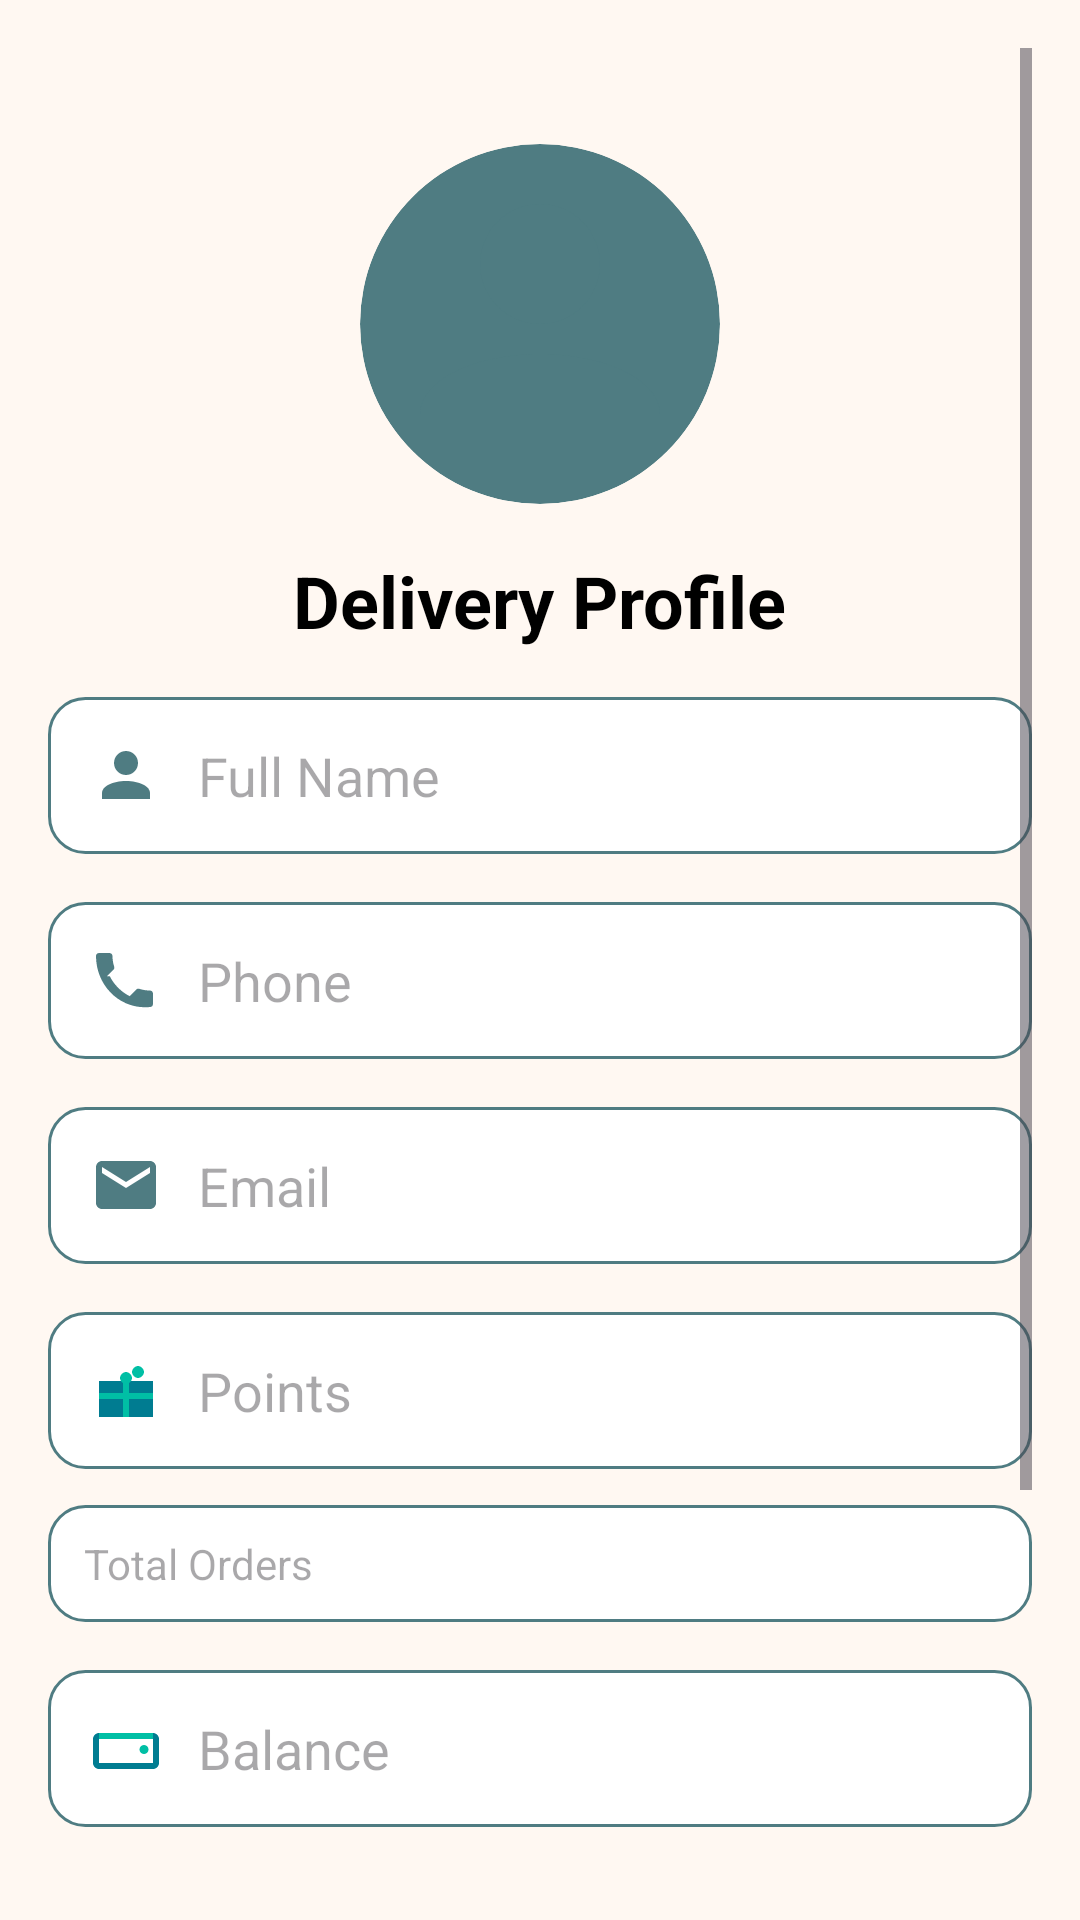

The Android layout XML behind this screen, and the referenced resources:
<!-- AndroidManifest.xml: application theme Theme.Talabat -->
<!-- res/layout/activity_delivery_profile.xml -->
<?xml version="1.0" encoding="utf-8"?>
<ScrollView xmlns:android="http://schemas.android.com/apk/res/android"
    xmlns:app="http://schemas.android.com/apk/res-auto"
    android:layout_width="match_parent"
    android:layout_height="match_parent"
    android:background="#FFF8F2"
    android:padding="16dp">

    <androidx.constraintlayout.widget.ConstraintLayout
        android:layout_width="match_parent"
        android:layout_height="wrap_content">

        
        <ImageView
            android:id="@+id/profileImage"
            android:layout_width="120dp"
            android:layout_height="120dp"
            android:layout_marginTop="32dp"
            android:background="@drawable/circle_background"
            android:clipToOutline="true"
            android:scaleType="centerCrop"
            android:contentDescription="Profile Image"
            android:src="@drawable/ic_person"
            app:layout_constraintTop_toTopOf="parent"
            app:layout_constraintStart_toStartOf="parent"
            app:layout_constraintEnd_toEndOf="parent" />

        
        <TextView
            android:id="@+id/tvTitle"
            android:layout_width="wrap_content"
            android:layout_height="wrap_content"
            android:text="Delivery Profile"
            android:textSize="24sp"
            android:textStyle="bold"
            android:textColor="#000000"
            android:layout_marginTop="16dp"
            app:layout_constraintTop_toBottomOf="@id/profileImage"
            app:layout_constraintStart_toStartOf="parent"
            app:layout_constraintEnd_toEndOf="parent"/>
        <ImageButton
            android:id="@+id/btnBack"
            android:layout_width="41dp"
            android:layout_height="53dp"
            android:background="@android:color/transparent"
            android:src="@drawable/ic_arrow_back"
            android:contentDescription="Back"
            app:tint="#4F7C82"
            app:layout_constraintStart_toStartOf="parent"
            app:layout_constraintTop_toTopOf="parent" />

        
        <EditText
            android:id="@+id/inputName"
            android:layout_width="0dp"
            android:layout_height="wrap_content"
            android:hint="Full Name"
            android:inputType="textPersonName"
            android:enabled="false"
            android:focusable="false"
            android:drawableStart="@drawable/ic_person"
            android:drawablePadding="12dp"
            android:background="@drawable/rounded_edittext"
            android:padding="14dp"
            android:layout_marginTop="16dp"
            app:layout_constraintTop_toBottomOf="@id/tvTitle"
            app:layout_constraintStart_toStartOf="parent"
            app:layout_constraintEnd_toEndOf="parent"/>

        
        <EditText
            android:id="@+id/inputPhone"
            android:layout_width="0dp"
            android:layout_height="wrap_content"
            android:hint="Phone"
            android:inputType="phone"
            android:enabled="false"
            android:focusable="false"
            android:drawableStart="@drawable/ic_phone"
            android:drawablePadding="12dp"
            android:background="@drawable/rounded_edittext"
            android:padding="14dp"
            android:layout_marginTop="16dp"
            app:layout_constraintTop_toBottomOf="@id/inputName"
            app:layout_constraintStart_toStartOf="parent"
            app:layout_constraintEnd_toEndOf="parent"/>

        
        <EditText
            android:id="@+id/inputEmail"
            android:layout_width="0dp"
            android:layout_height="wrap_content"
            android:hint="Email"
            android:inputType="textEmailAddress"
            android:enabled="false"
            android:focusable="false"
            android:drawableStart="@drawable/ic_email"
            android:drawablePadding="12dp"
            android:background="@drawable/rounded_edittext"
            android:padding="14dp"
            android:layout_marginTop="16dp"
            app:layout_constraintTop_toBottomOf="@id/inputPhone"
            app:layout_constraintStart_toStartOf="parent"
            app:layout_constraintEnd_toEndOf="parent"/>

        
        <EditText
            android:id="@+id/inputPoints"
            android:layout_width="0dp"
            android:layout_height="wrap_content"
            android:hint="Points"
            android:enabled="false"
            android:focusable="false"
            android:drawableStart="@drawable/ic_points"
            android:drawablePadding="12dp"
            android:background="@drawable/rounded_edittext"
            android:padding="14dp"
            android:layout_marginTop="16dp"
            app:layout_constraintTop_toBottomOf="@id/inputEmail"
            app:layout_constraintStart_toStartOf="parent"
            app:layout_constraintEnd_toEndOf="parent"/>

        
        <EditText
            android:id="@+id/inputOrders"
            android:layout_width="0dp"
            android:layout_height="wrap_content"
            android:layout_marginTop="12dp"
            android:background="@drawable/rounded_edittext"
            android:drawablePadding="8dp"
            android:enabled="false"
            android:focusable="false"
            android:hint="Total Orders"
            android:paddingStart="12dp"
            android:paddingTop="10dp"
            android:paddingEnd="12dp"
            android:paddingBottom="10dp"
            android:textSize="14sp"
            app:layout_constraintEnd_toEndOf="parent"
            app:layout_constraintStart_toStartOf="parent"
            app:layout_constraintTop_toBottomOf="@id/inputPoints" />


        
        <EditText
            android:id="@+id/inputBalance"
            android:layout_width="0dp"
            android:layout_height="wrap_content"
            android:hint="Balance"
            android:enabled="false"
            android:focusable="false"
            android:drawableStart="@drawable/ic_balance"
            android:drawablePadding="12dp"
            android:background="@drawable/rounded_edittext"
            android:padding="14dp"
            android:layout_marginTop="16dp"
            app:layout_constraintTop_toBottomOf="@id/inputOrders"
            app:layout_constraintStart_toStartOf="parent"
            app:layout_constraintEnd_toEndOf="parent"/>

        
        <EditText
            android:id="@+id/etConvertPoints"
            android:layout_width="0dp"
            android:layout_height="wrap_content"
            android:hint="Points to convert"
            android:inputType="number"
            android:background="@drawable/rounded_edittext"
            android:padding="14dp"
            android:layout_marginTop="16dp"
            app:layout_constraintTop_toBottomOf="@id/inputBalance"
            app:layout_constraintStart_toStartOf="parent"
            app:layout_constraintEnd_toEndOf="parent"/>

        <Button
            android:id="@+id/btnConvert"
            android:layout_width="0dp"
            android:layout_height="wrap_content"
            android:text="Convert to Balance"
            app:cornerRadius="20dp"
            android:textColor="#EDF5F6"
            android:textStyle="bold"
            android:backgroundTint="#4F7C82"
            android:layout_marginTop="12dp"
            app:layout_constraintTop_toBottomOf="@id/etConvertPoints"
            app:layout_constraintStart_toStartOf="parent"
            app:layout_constraintEnd_toEndOf="parent"/>

        
        <Button
            android:id="@+id/btnLogout"
            android:layout_width="0dp"
            android:layout_height="wrap_content"
            android:text="Logout"
            android:textColor="#FFFFFF"
            app:cornerRadius="20dp"
            android:textStyle="bold"
            android:layout_marginTop="24dp"
            android:layout_marginBottom="16dp"
            android:backgroundTint="#4F7C82"
            app:layout_constraintTop_toBottomOf="@id/btnConvert"
            app:layout_constraintStart_toStartOf="parent"
            app:layout_constraintEnd_toEndOf="parent"/>

    </androidx.constraintlayout.widget.ConstraintLayout>
</ScrollView>
<!-- resources referenced by this layout -->
<resources>
  <!-- drawable circle_background (drawable) -->
  <?xml version="1.0" encoding="utf-8"?>
  <shape xmlns:android="http://schemas.android.com/apk/res/android"
      android:shape="oval">
      <size
          android:width="100dp"
          android:height="100dp" />
      <solid android:color="#4F7C82" /> 
  </shape>
  <!-- drawable ic_balance (drawable) -->
  <vector xmlns:android="http://schemas.android.com/apk/res/android"
      android:width="24dp"
      android:height="24dp"
      android:viewportWidth="24"
      android:viewportHeight="24">
  
      
      <path
          android:fillColor="#007C91"
          android:pathData="M3,7h18c1.1,0 2,0.9 2,2v8c0,1.1 -0.9,2 -2,2H3c-1.1,0 -2,-0.9 -2,-2V9c0,-1.1 0.9,-2 2,-2zM3,17h18v-8H3v8z"/>
  
      
      <path
          android:fillColor="#00BFA5"
          android:pathData="M3,7h18v2H3V7z"/>
  
      
      <path
          android:fillColor="#00BFA5"
          android:pathData="M18,11a1.5,1.5 0 1,0 0,3 1.5,1.5 0 0,0 0,-3z"/>
  </vector>
  <!-- drawable ic_email (drawable) -->
  <vector xmlns:android="http://schemas.android.com/apk/res/android"
      android:width="24dp"
      android:height="24dp"
      android:viewportWidth="24"
      android:viewportHeight="24"
      android:tint="#4F7C82">
      <path
          android:fillColor="@android:color/white"
          android:pathData="M20,4H4c-1.1,0 -1.99,0.9 -1.99,2L2,18c0,1.1 0.9,2 2,2h16
              c1.1,0 2,-0.9 2,-2V6c0,-1.1 -0.9,-2 -2,-2zM20,8l-8,5 -8,-5V6l8,5 8,-5v2z"/>
  </vector>
  <!-- drawable ic_person (drawable) -->
  <?xml version="1.0" encoding="utf-8"?>
  <vector xmlns:android="http://schemas.android.com/apk/res/android"
      android:width="24dp"
      android:height="24dp"
      android:viewportWidth="24"
      android:viewportHeight="24">
  
      
      <path
          android:fillColor="#4F7C82"
          android:pathData="M12,12c2.21,0 4,-1.79 4,-4s-1.79,-4 -4,-4 -4,1.79 -4,4 1.79,4 4,4z"/>
  
      
      <path
          android:fillColor="#4F7C82"
          android:pathData="M12,14c-4.41,0 -8,1.79 -8,4v2h16v-2c0,-2.21 -3.59,-4 -8,-4z"/>
  </vector>
  <!-- drawable ic_phone (drawable) -->
  <?xml version="1.0" encoding="utf-8"?>
  <vector xmlns:android="http://schemas.android.com/apk/res/android"
      android:width="24dp"
      android:height="24dp"
      android:viewportWidth="24"
      android:viewportHeight="24">
  
      <path
          android:fillColor="#4F7C82"
          android:pathData="M6.62,10.79c1.44,2.83 3.76,5.15 6.59,6.59l2.2,-2.2c0.27,-0.27 0.67,-0.36 1.02,-0.24 1.12,0.37 2.33,0.57 3.57,0.57 0.55,0 1,0.45 1,1v3.5c0,0.55 -0.45,1 -1,1C10.07,22 2,13.93 2,4c0,-0.55 0.45,-1 1,-1H6.5c0.55,0 1,0.45 1,1 0,1.24 0.2,2.45 0.57,3.57 0.11,0.35 0.03,0.74 -0.25,1.02l-2.2,2.2z"/>
  </vector>
  <!-- drawable rounded_edittext (drawable) -->
  <shape xmlns:android="http://schemas.android.com/apk/res/android"
      android:shape="rectangle">
  
      
      <corners android:radius="12dp" />
  
      
      <solid android:color="#FFFFFF" />
  
      
      <stroke
          android:width="1dp"
          android:color="#4F7C82" />
  
      
      <padding
          android:left="12dp"
          android:top="12dp"
          android:right="12dp"
          android:bottom="12dp" />
  </shape>
  <style name="Theme.Talabat" parent="Base.Theme.Talabat" />
  <style name="Base.Theme.Talabat" parent="Theme.Material3.DayNight.NoActionBar">
          
          
      </style>
</resources>
